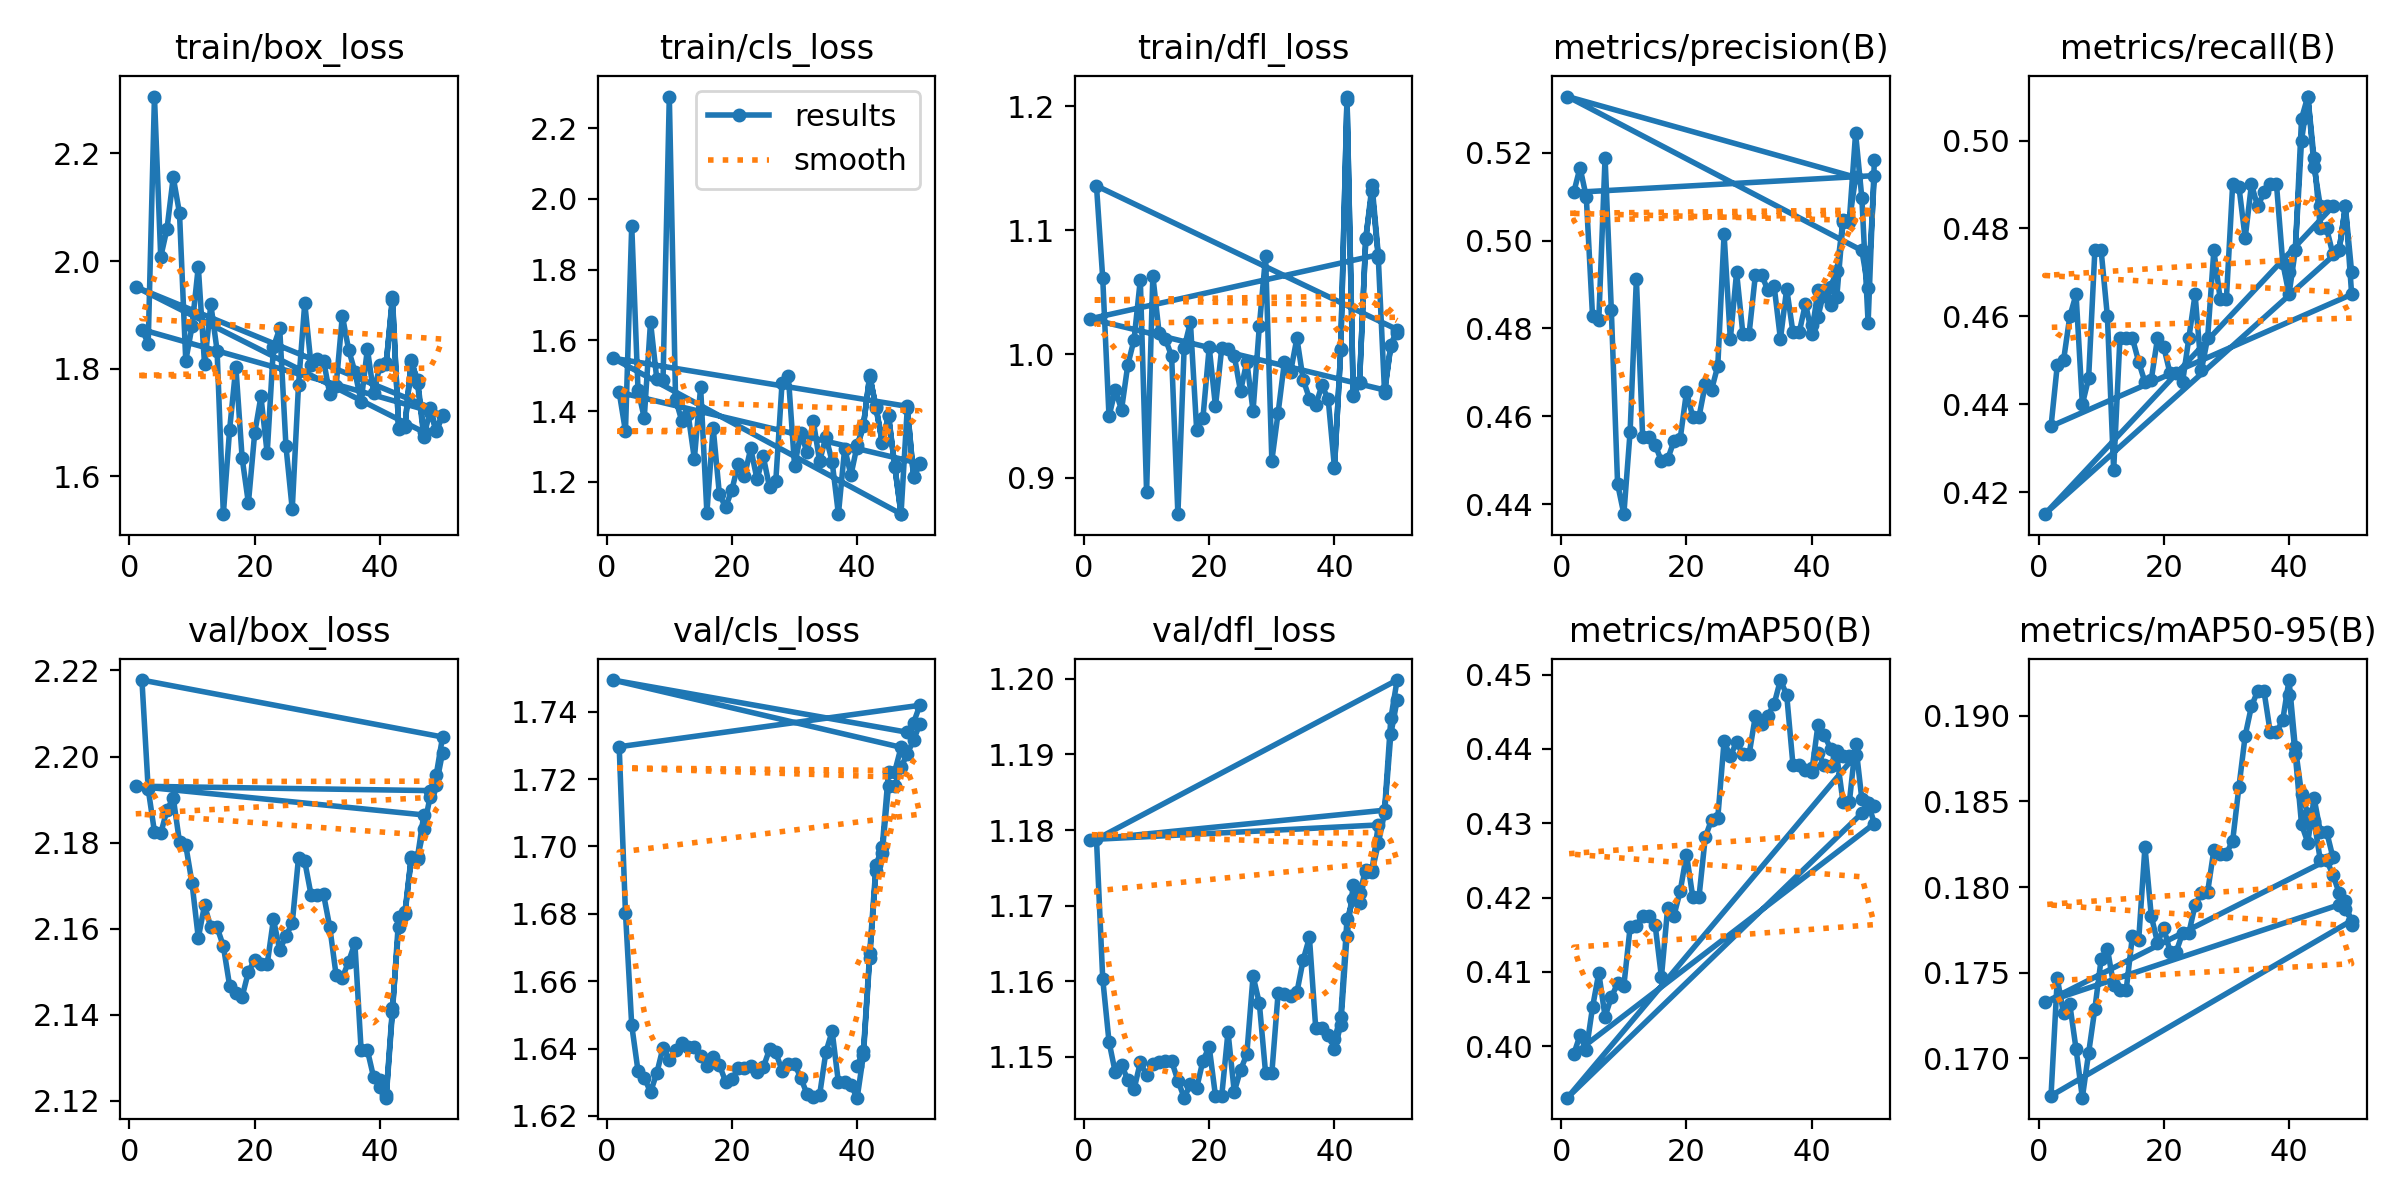

Values plotted in this chart, from the file beside it:
epoch, time, train/box_loss, train/cls_loss, train/dfl_loss, metrics/precision(B), metrics/recall(B), metrics/mAP50(B), metrics/mAP50-95(B), val/box_loss, val/cls_loss, val/dfl_loss, lr/pg0, lr/pg1, lr/pg2
40, 333.1, 1.808, 1.296, 0.9086, 0.4809, 0.47, 0.4374, 0.1912, 2.125, 1.635, 1.151, 0.0002278, 0.0002278, 0.0002278
41, 342.4, 1.811, 1.358, 1.004, 0.4827, 0.475, 0.4395, 0.1878, 2.121, 1.639, 1.154, 0.000208, 0.000208, 0.000208
42, 351.6, 1.927, 1.502, 1.205, 0.4887, 0.5, 0.4378, 0.1837, 2.141, 1.668, 1.166, 0.0001882, 0.0001882, 0.0001882
43, 361.2, 1.689, 1.408, 0.9668, 0.4854, 0.51, 0.4378, 0.1826, 2.163, 1.694, 1.173, 0.0001684, 0.0001684, 0.0001684
44, 370.7, 1.695, 1.312, 0.9773, 0.4872, 0.494, 0.4397, 0.1852, 2.164, 1.7, 1.172, 0.0001486, 0.0001486, 0.0001486
45, 380.4, 1.813, 1.386, 1.093, 0.5043, 0.485, 0.439, 0.1832, 2.177, 1.722, 1.175, 0.0001288, 0.0001288, 0.0001288
46, 389.4, 1.78, 1.242, 1.136, 0.5043, 0.485, 0.439, 0.1832, 2.177, 1.722, 1.175, 0.000109, 0.000109, 0.000109
47, 398.7, 1.682, 1.109, 1.08, 0.5144, 0.485, 0.4391, 0.1817, 2.186, 1.729, 1.181, 8.92e-05, 8.92e-05, 8.92e-05
1, 70.14, 1.952, 1.55, 1.028, 0.5328, 0.415, 0.3931, 0.1733, 2.193, 1.749, 1.179, 6e-05, 6e-05, 0.09406
48, 408, 1.728, 1.413, 0.971, 0.4978, 0.475, 0.4314, 0.179, 2.192, 1.734, 1.183, 6.94e-05, 6.94e-05, 6.94e-05
49, 417.5, 1.687, 1.213, 1.007, 0.4893, 0.485, 0.4327, 0.1787, 2.196, 1.737, 1.195, 4.96e-05, 4.96e-05, 4.96e-05
50, 426.8, 1.715, 1.252, 1.02, 0.5148, 0.465, 0.43, 0.1781, 2.205, 1.742, 1.2, 2.98e-05, 2.98e-05, 2.98e-05
2, 128.1, 1.873, 1.453, 1.136, 0.511, 0.435, 0.3989, 0.1678, 2.218, 1.73, 1.179, 0.0001274, 0.0001274, 0.08713
3, 165.6, 1.847, 1.343, 1.061, 0.5166, 0.4489, 0.4015, 0.1747, 2.192, 1.68, 1.16, 0.0001921, 0.0001921, 0.08019
4, 203.7, 2.305, 1.925, 0.9497, 0.51, 0.45, 0.3994, 0.1726, 2.183, 1.647, 1.152, 0.000254, 0.000254, 0.07325
5, 248, 2.008, 1.46, 0.971, 0.4828, 0.46, 0.4052, 0.1731, 2.182, 1.633, 1.148, 0.0003131, 0.0003131, 0.06631
6, 296.5, 2.06, 1.381, 0.9551, 0.482, 0.465, 0.4098, 0.1705, 2.188, 1.631, 1.149, 0.0003694, 0.0003694, 0.05937
7, 349.2, 2.155, 1.652, 0.9912, 0.5189, 0.44, 0.404, 0.1677, 2.19, 1.627, 1.147, 0.000423, 0.000423, 0.05242
8, 406.9, 2.089, 1.491, 1.012, 0.4842, 0.4459, 0.4066, 0.1703, 2.18, 1.633, 1.146, 0.0004738, 0.0004738, 0.04547
9, 469.9, 1.815, 1.488, 1.06, 0.4446, 0.475, 0.4084, 0.1729, 2.179, 1.64, 1.149, 0.0005218, 0.0005218, 0.03852
10, 535.8, 1.879, 2.289, 0.8884, 0.4377, 0.475, 0.4081, 0.1758, 2.171, 1.637, 1.148, 0.000567, 0.000567, 0.03157
11, 602.7, 1.989, 1.434, 1.063, 0.4565, 0.46, 0.416, 0.1764, 2.158, 1.639, 1.149, 0.0006095, 0.0006095, 0.02461
12, 671.7, 1.808, 1.372, 1.017, 0.4913, 0.425, 0.4162, 0.1743, 2.165, 1.642, 1.149, 0.0006492, 0.0006492, 0.01765
13, 725.9, 1.92, 1.392, 1.012, 0.4553, 0.455, 0.4175, 0.174, 2.16, 1.64, 1.149, 0.0006862, 0.0006862, 0.01069
14, 765.6, 1.834, 1.265, 0.9983, 0.4553, 0.455, 0.4175, 0.174, 2.16, 1.64, 1.149, 0.0007203, 0.0007203, 0.00372
15, 810.8, 1.53, 1.468, 0.8708, 0.4535, 0.455, 0.4163, 0.1772, 2.156, 1.638, 1.147, 0.0007228, 0.0007228, 0.0007228
16, 860.7, 1.687, 1.112, 1.005, 0.4498, 0.4496, 0.4093, 0.1769, 2.147, 1.635, 1.145, 0.000703, 0.000703, 0.000703
17, 925.1, 1.804, 1.353, 1.026, 0.4503, 0.445, 0.4187, 0.1824, 2.145, 1.637, 1.146, 0.0006832, 0.0006832, 0.0006832
18, 998, 1.634, 1.164, 0.9385, 0.4544, 0.4455, 0.4176, 0.1783, 2.144, 1.635, 1.146, 0.0006634, 0.0006634, 0.0006634
19, 1066, 1.551, 1.128, 0.9487, 0.4549, 0.455, 0.4209, 0.1768, 2.15, 1.63, 1.15, 0.0006436, 0.0006436, 0.0006436
20, 21264, 1.68, 1.178, 1.006, 0.4656, 0.453, 0.4258, 0.1776, 2.153, 1.631, 1.151, 0.0006238, 0.0006238, 0.0006238
21, 21302, 1.748, 1.25, 0.9578, 0.4599, 0.447, 0.4201, 0.1762, 2.152, 1.634, 1.145, 0.000604, 0.000604, 0.000604
22, 21342, 1.643, 1.216, 1.005, 0.4599, 0.447, 0.4201, 0.1762, 2.152, 1.634, 1.145, 0.0005842, 0.0005842, 0.0005842
23, 21405, 1.84, 1.294, 1.004, 0.4673, 0.445, 0.4281, 0.1773, 2.162, 1.635, 1.153, 0.0005644, 0.0005644, 0.0005644
24, 21470, 1.875, 1.207, 0.9987, 0.466, 0.455, 0.4305, 0.1773, 2.155, 1.633, 1.145, 0.0005446, 0.0005446, 0.0005446
25, 21535, 1.656, 1.272, 0.97, 0.4715, 0.465, 0.4308, 0.1789, 2.158, 1.634, 1.148, 0.0005248, 0.0005248, 0.0005248
26, 21602, 1.539, 1.185, 0.9939, 0.5015, 0.4477, 0.441, 0.1797, 2.161, 1.64, 1.15, 0.000505, 0.000505, 0.000505
27, 21671, 1.77, 1.201, 0.9542, 0.4776, 0.455, 0.439, 0.1797, 2.176, 1.639, 1.161, 0.0004852, 0.0004852, 0.0004852
28, 21741, 1.922, 1.479, 1.022, 0.4928, 0.475, 0.441, 0.1822, 2.176, 1.633, 1.157, 0.0004654, 0.0004654, 0.0004654
29, 21812, 1.808, 1.5, 1.079, 0.4788, 0.464, 0.4393, 0.182, 2.168, 1.635, 1.148, 0.0004456, 0.0004456, 0.0004456
30, 21882, 1.818, 1.245, 0.9141, 0.4788, 0.464, 0.4393, 0.182, 2.168, 1.635, 1.148, 0.0004258, 0.0004258, 0.0004258
31, 21952, 1.815, 1.338, 0.9526, 0.4922, 0.49, 0.4445, 0.1827, 2.168, 1.631, 1.158, 0.000406, 0.000406, 0.000406
32, 22022, 1.752, 1.283, 0.9934, 0.4922, 0.4895, 0.4433, 0.1858, 2.16, 1.626, 1.158, 0.0003862, 0.0003862, 0.0003862
33, 22093, 1.768, 1.371, 0.9858, 0.4886, 0.4778, 0.4445, 0.1888, 2.149, 1.626, 1.158, 0.0003664, 0.0003664, 0.0003664
34, 22164, 1.899, 1.258, 1.013, 0.4896, 0.49, 0.4461, 0.1906, 2.149, 1.626, 1.159, 0.0003466, 0.0003466, 0.0003466
35, 22227, 1.836, 1.328, 0.9794, 0.4776, 0.485, 0.4493, 0.1915, 2.152, 1.639, 1.163, 0.0003268, 0.0003268, 0.0003268
36, 22264, 1.794, 1.257, 0.9641, 0.4891, 0.4882, 0.4473, 0.1915, 2.157, 1.645, 1.166, 0.000307, 0.000307, 0.000307
37, 22301, 1.739, 1.108, 0.9587, 0.4791, 0.49, 0.4379, 0.189, 2.132, 1.63, 1.154, 0.0002872, 0.0002872, 0.0002872
38, 22345, 1.837, 1.294, 0.9748, 0.4791, 0.49, 0.4379, 0.189, 2.132, 1.63, 1.154, 0.0002674, 0.0002674, 0.0002674
39, 22393, 1.754, 1.219, 0.9635, 0.4857, 0.4722, 0.4371, 0.1898, 2.125, 1.629, 1.153, 0.0002476, 0.0002476, 0.0002476
40, 22446, 1.806, 1.303, 0.9083, 0.4788, 0.465, 0.437, 0.1921, 2.123, 1.625, 1.152, 0.0002278, 0.0002278, 0.0002278
41, 22505, 1.809, 1.361, 1.004, 0.4888, 0.475, 0.4433, 0.1882, 2.121, 1.638, 1.155, 0.000208, 0.000208, 0.000208
42, 22568, 1.934, 1.498, 1.208, 0.4875, 0.505, 0.4419, 0.1854, 2.142, 1.667, 1.168, 0.0001882, 0.0001882, 0.0001882
43, 22635, 1.688, 1.413, 0.9661, 0.4895, 0.51, 0.44, 0.1843, 2.16, 1.693, 1.171, 0.0001684, 0.0001684, 0.0001684
44, 22703, 1.692, 1.311, 0.977, 0.493, 0.4959, 0.4391, 0.1839, 2.163, 1.698, 1.17, 0.0001486, 0.0001486, 0.0001486
45, 22771, 1.816, 1.388, 1.094, 0.5046, 0.48, 0.4328, 0.1816, 2.176, 1.718, 1.174, 0.0001288, 0.0001288, 0.0001288
46, 22831, 1.773, 1.245, 1.131, 0.5046, 0.48, 0.4328, 0.1816, 2.176, 1.718, 1.174, 0.000109, 0.000109, 0.000109
47, 22868, 1.674, 1.11, 1.077, 0.5244, 0.4742, 0.4407, 0.1807, 2.183, 1.724, 1.178, 8.92e-05, 8.92e-05, 8.92e-05
48, 22911, 1.721, 1.41, 0.9687, 0.5097, 0.475, 0.4332, 0.1797, 2.191, 1.728, 1.182, 6.94e-05, 6.94e-05, 6.94e-05
49, 22956, 1.685, 1.214, 1.007, 0.4813, 0.485, 0.4328, 0.1792, 2.193, 1.732, 1.193, 4.96e-05, 4.96e-05, 4.96e-05
... 1 more rows
